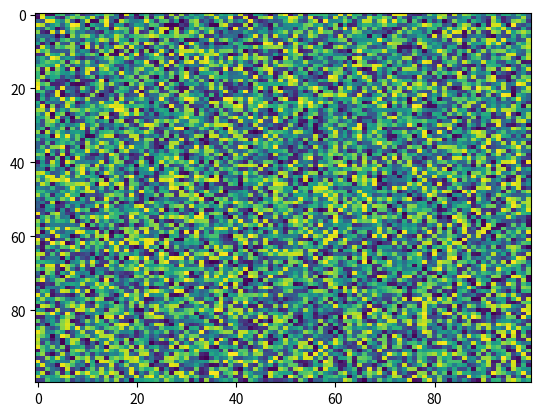

Generate this figure with matplotlib:
import matplotlib.pyplot as plt
import numpy as np
X = np.random.rand(100, 100)
plt.imshow(X, 'viridis', None, filterrad=4.0, aspect='auto', interpolation='nearest', alpha=None, vmin=None, interpolation_stage=None)
